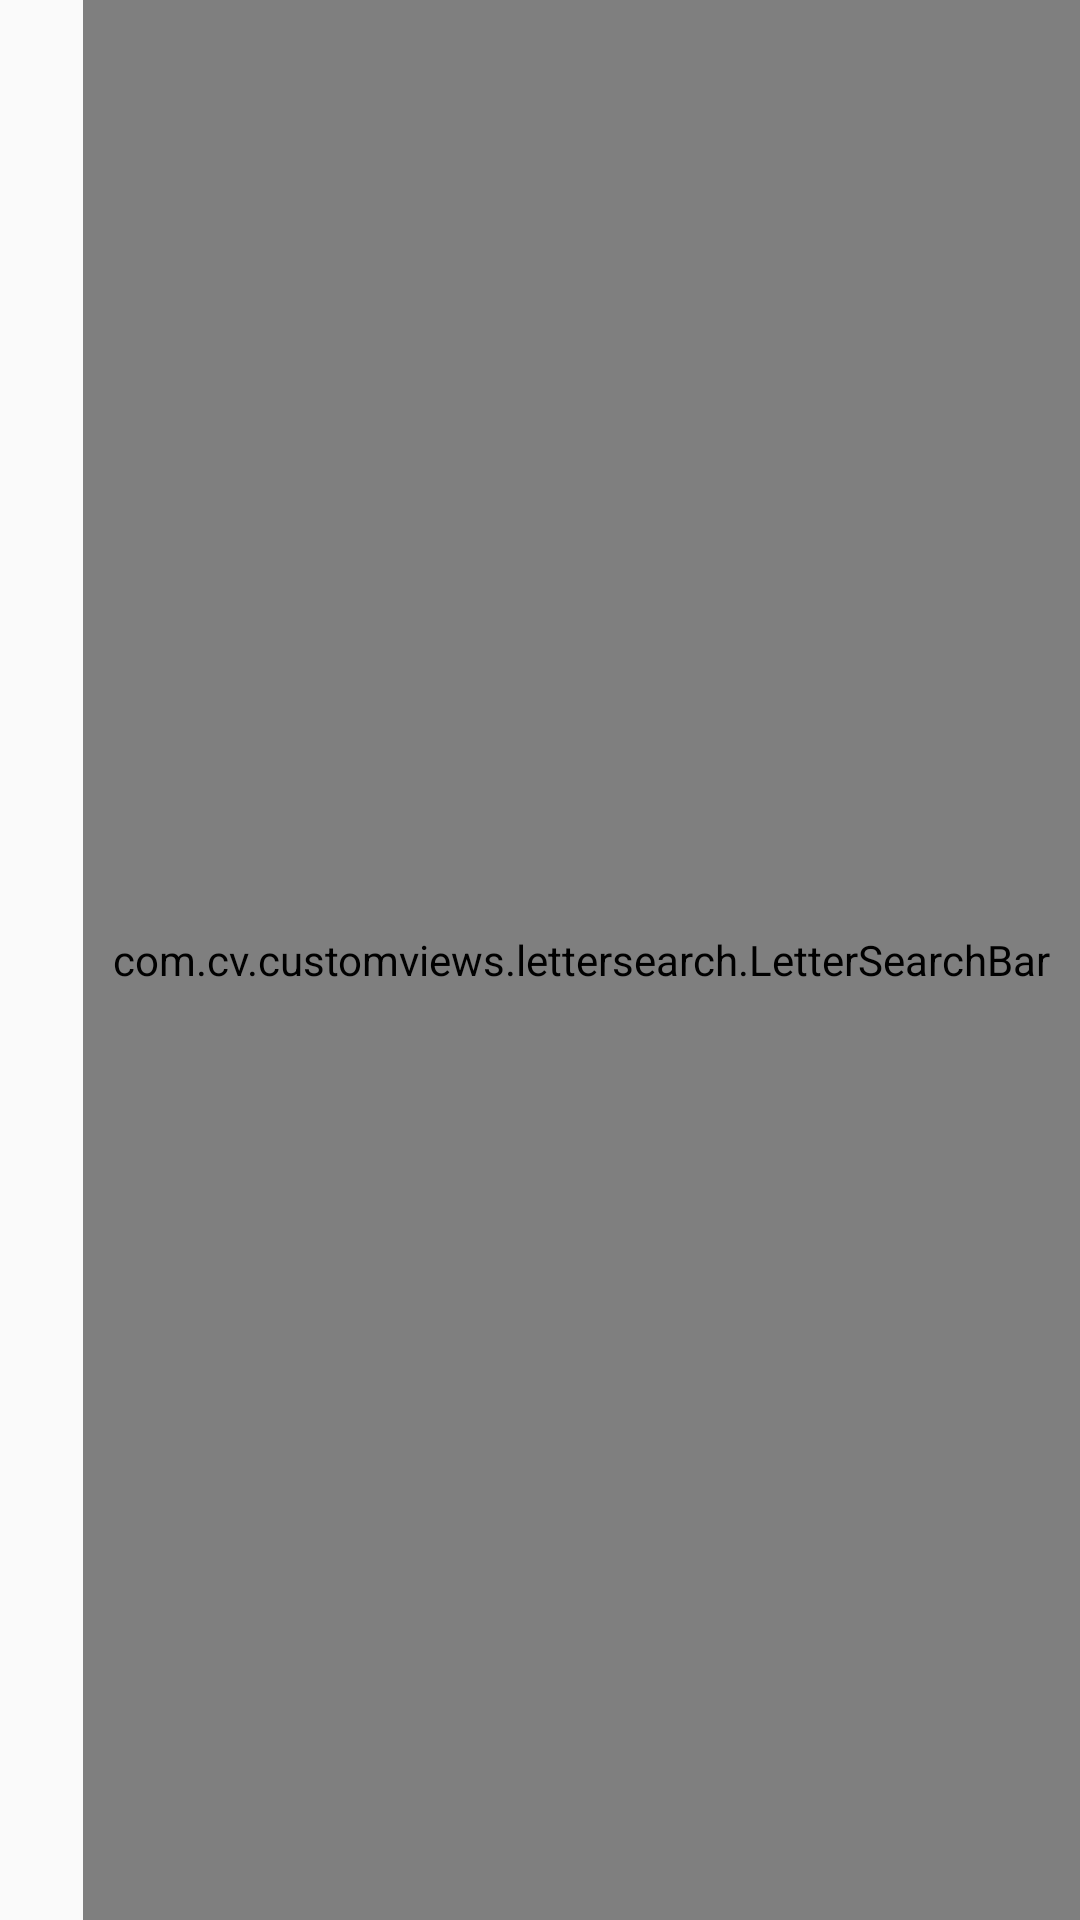

The Android layout XML behind this screen, and the referenced resources:
<!-- AndroidManifest.xml: application theme AppTheme -->
<!-- res/layout/activity_letter_search.xml -->
<?xml version="1.0" encoding="utf-8"?>
<RelativeLayout xmlns:android="http://schemas.android.com/apk/res/android"
    xmlns:app="http://schemas.android.com/apk/res-auto"
    xmlns:tools="http://schemas.android.com/tools"
    android:layout_width="match_parent"
    android:layout_height="match_parent"
    tools:context="com.cv.customviews.lettersearch.LetterSearchActivity">
    <TextView
        android:id="@+id/ltv"
        android:layout_width="100dp"
        android:layout_height="100dp"
        android:text="A"
        android:textSize="80sp"
        android:gravity="center"
        android:textColor="#FFFFFF"
        android:background="#FF0000"
        android:visibility="gone"
        android:layout_centerInParent="true"/>
    <com.cv.customviews.lettersearch.LetterSearchBar
        android:id="@+id/lsb"
        android:paddingLeft="10dp"
        android:paddingRight="10dp"
        app:letterColor="@color/colorPrimary"
        android:layout_alignParentRight="true"
        app:letterSize="10sp"
        android:layout_width="wrap_content"
        android:layout_height="match_parent" />
</RelativeLayout>
<!-- resources referenced by this layout -->
<resources>
  <color name="colorPrimary">#3F51B5</color>
  <style name="AppTheme" parent="Theme.AppCompat.Light.DarkActionBar">
          
          <item name="colorPrimary">@color/colorPrimary</item>
          <item name="colorPrimaryDark">@color/colorPrimaryDark</item>
          <item name="colorAccent">@color/colorAccent</item>
      </style>
  <color name="colorPrimaryDark">#303F9F</color>
  <color name="colorAccent">#FF4081</color>
</resources>
